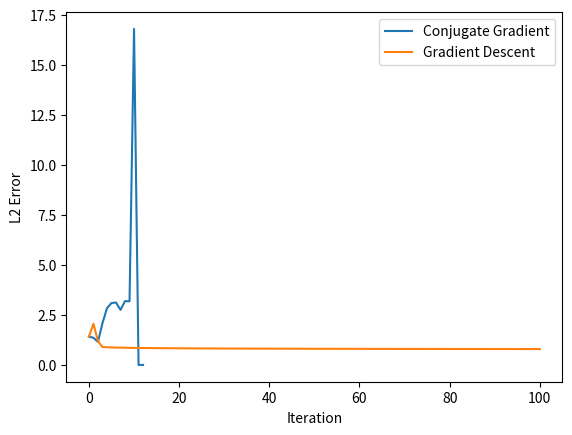

The matplotlib source for this figure:
import numpy as np
import matplotlib.pyplot as plt


def cg(A, b, x0, tolerance):
    iterates = [x0]
    r = b - A @ x0
    p = r
    x = x0
    error = np.linalg.norm(r)
    errors = [error]
    iters = 0
    while error >= tolerance and iters < 100:
        iters += 1
        alpha = (r.T @ r) / (p.T @ A @ p)
        x_new = x + alpha * p
        r_new = r - alpha * (A @ p)
        beta = (r_new.T @ r_new) / (r.T @ r)
        p_new = r_new + beta * p

        x = x_new
        r = r_new
        p = p_new

        iterates.append(x)
        error = np.linalg.norm(r)
        errors.append(error)
    return iterates, errors


def gd(A, b, x0, tolerance, alpha=1e-1):
    x = x0
    iters = 0
    error = np.linalg.norm((A@x) - b)
    iterates = [x]
    errors = [error]
    alpha_0 = alpha
    while error >= tolerance and iters < 100:
        iters += 1

        grad = A @ x - b
        x -= alpha * grad
        alpha = alpha_0 / (iters + 1)

        error = np.linalg.norm((A@x) - b)
        errors.append(error)
        iterates.append(x)
    return iterates, errors


def main():
    M = np.random.rand(10, 10)
    A = M.T @ M
    b = np.random.rand(10, 1)
    x0 = np.zeros_like(b)
    tolerance = 1e-10

    iterates, errors = cg(A, b, x0, tolerance)
    iterates_gd, errors_gd = gd(A, b, x0, tolerance)

    iters = np.arange(len(errors))
    iters_gd = np.arange(len(errors_gd))
    plt.plot(iters, errors, label='Conjugate Gradient')
    plt.plot(iters_gd, errors_gd, label='Gradient Descent')
    plt.xlabel("Iteration")
    plt.ylabel("L2 Error")
    plt.legend()

    plt.show()


if __name__ == '__main__':
    main()
